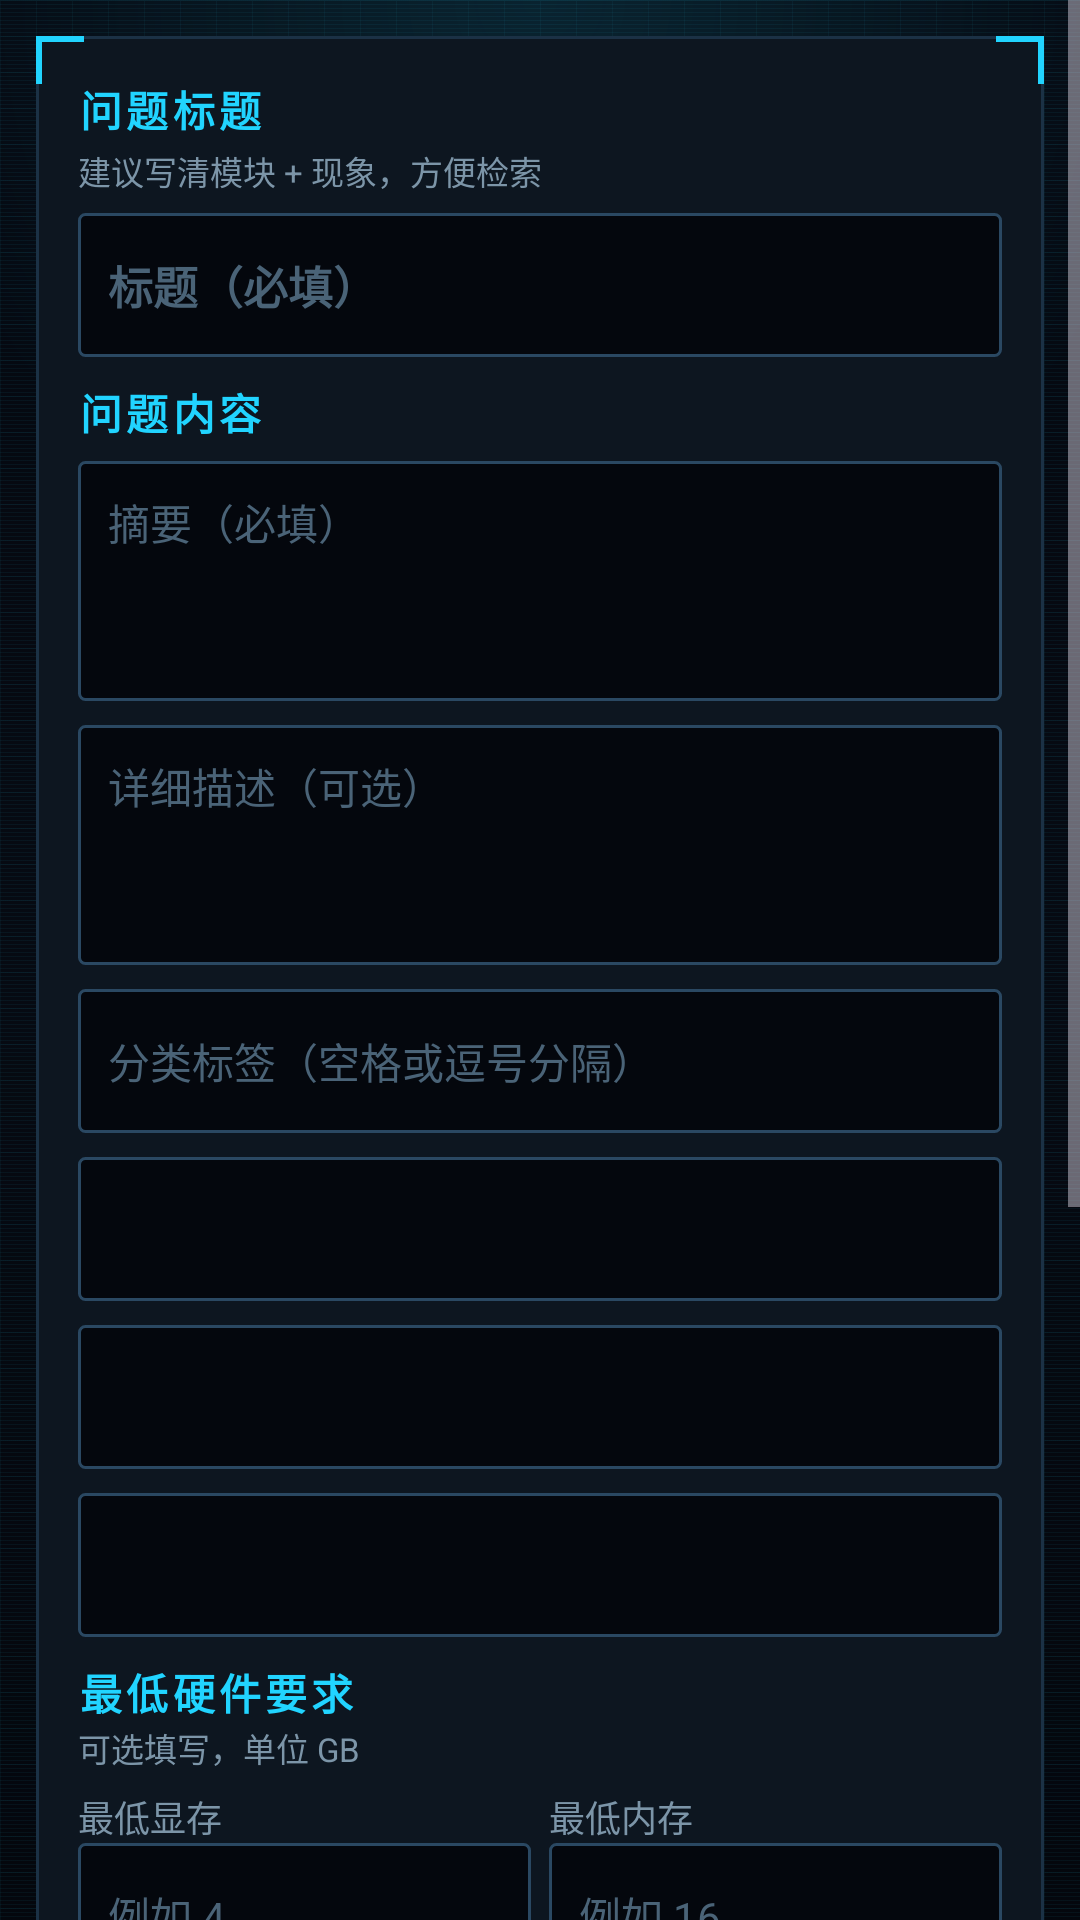

Android layout source for this screen:
<!-- AndroidManifest.xml: application theme Theme.Bug公民 -->
<!-- res/layout/fragment_bug_submit.xml -->
<?xml version="1.0" encoding="utf-8"?>
<ScrollView xmlns:android="http://schemas.android.com/apk/res/android"
    android:layout_width="match_parent"
    android:layout_height="match_parent"
    android:background="@drawable/hud_screen_bg">

    <LinearLayout
        android:layout_width="match_parent"
        android:layout_height="wrap_content"
        android:orientation="vertical"
        android:padding="12dp">

        <LinearLayout
            android:layout_width="match_parent"
            android:layout_height="wrap_content"
            android:background="@drawable/card_bg"
            android:orientation="vertical"
            android:padding="14dp">

            <TextView
                android:layout_width="wrap_content"
                android:layout_height="wrap_content"
                android:fontFamily="monospace"
                android:letterSpacing="0.1"
                android:text="问题标题"
                android:textColor="@color/sc_accent"
                android:textSize="14sp"
                android:textStyle="bold" />

            <TextView
                android:layout_width="wrap_content"
                android:layout_height="wrap_content"
                android:layout_marginTop="2dp"
                android:text="建议写清模块 + 现象，方便检索"
                android:textColor="@color/sc_text_mid"
                android:textSize="11sp" />

            <EditText
                android:id="@+id/et_title"
                android:layout_width="match_parent"
                android:layout_height="48dp"
                android:layout_marginTop="6dp"
                android:background="@drawable/input_bg"
                android:hint="标题（必填）"
                android:inputType="text"
                android:paddingHorizontal="10dp"
                android:textColor="@color/sc_text"
                android:textColorHint="@color/sc_text_dim"
                android:textSize="15sp"
                android:textStyle="bold" />

            <TextView
                android:layout_width="wrap_content"
                android:layout_height="wrap_content"
                android:layout_marginTop="8dp"
                android:fontFamily="monospace"
                android:letterSpacing="0.1"
                android:text="问题内容"
                android:textColor="@color/sc_accent"
                android:textSize="14sp"
                android:textStyle="bold" />

            <EditText
                android:id="@+id/et_summary"
                android:layout_width="match_parent"
                android:layout_height="80dp"
                android:layout_marginTop="6dp"
                android:background="@drawable/input_bg"
                android:gravity="top"
                android:hint="摘要（必填）"
                android:inputType="textMultiLine"
                android:padding="10dp"
                android:textColor="@color/sc_text"
                android:textColorHint="@color/sc_text_dim"
                android:textSize="14sp" />

            <EditText
                android:id="@+id/et_description"
                android:layout_width="match_parent"
                android:layout_height="80dp"
                android:layout_marginTop="8dp"
                android:background="@drawable/input_bg"
                android:gravity="top"
                android:hint="详细描述（可选）"
                android:inputType="textMultiLine"
                android:padding="10dp"
                android:textColor="@color/sc_text"
                android:textColorHint="@color/sc_text_dim"
                android:textSize="14sp" />

            <EditText
                android:id="@+id/et_type_tags"
                android:layout_width="match_parent"
                android:layout_height="48dp"
                android:layout_marginTop="8dp"
                android:background="@drawable/input_bg"
                android:hint="分类标签（空格或逗号分隔）"
                android:inputType="text"
                android:paddingHorizontal="10dp"
                android:textColor="@color/sc_text"
                android:textColorHint="@color/sc_text_dim"
                android:textSize="14sp" />

            <Spinner
                android:id="@+id/spinner_severity"
                android:layout_width="match_parent"
                android:layout_height="48dp"
                android:layout_marginTop="8dp"
                android:background="@drawable/input_bg"
                android:padding="10dp" />

            <Spinner
                android:id="@+id/spinner_gpu"
                android:layout_width="match_parent"
                android:layout_height="48dp"
                android:layout_marginTop="8dp"
                android:background="@drawable/input_bg"
                android:padding="10dp" />

            <Spinner
                android:id="@+id/spinner_cpu"
                android:layout_width="match_parent"
                android:layout_height="48dp"
                android:layout_marginTop="8dp"
                android:background="@drawable/input_bg"
                android:padding="10dp" />

            <TextView
                android:layout_width="wrap_content"
                android:layout_height="wrap_content"
                android:layout_marginTop="8dp"
                android:fontFamily="monospace"
                android:letterSpacing="0.1"
                android:text="最低硬件要求"
                android:textColor="@color/sc_accent"
                android:textSize="14sp"
                android:textStyle="bold" />

            <TextView
                android:layout_width="wrap_content"
                android:layout_height="wrap_content"
                android:text="可选填写，单位 GB"
                android:textColor="@color/sc_text_mid"
                android:textSize="11sp" />

            <LinearLayout
                android:layout_width="match_parent"
                android:layout_height="wrap_content"
                android:layout_marginTop="6dp"
                android:orientation="horizontal">

                <LinearLayout
                    android:layout_width="0dp"
                    android:layout_height="wrap_content"
                    android:layout_marginEnd="6dp"
                    android:layout_weight="1"
                    android:orientation="vertical">

                    <TextView
                        android:layout_width="wrap_content"
                        android:layout_height="wrap_content"
                        android:text="最低显存"
                        android:textColor="@color/sc_text_mid"
                        android:textSize="12sp" />

                    <EditText
                        android:id="@+id/et_vram"
                        android:layout_width="match_parent"
                        android:layout_height="48dp"
                        android:background="@drawable/input_bg"
                        android:hint="例如 4"
                        android:inputType="number"
                        android:paddingHorizontal="10dp"
                        android:textColor="@color/sc_text"
                        android:textColorHint="@color/sc_text_dim"
                        android:textSize="14sp" />
                </LinearLayout>

                <LinearLayout
                    android:layout_width="0dp"
                    android:layout_height="wrap_content"
                    android:layout_weight="1"
                    android:orientation="vertical">

                    <TextView
                        android:layout_width="wrap_content"
                        android:layout_height="wrap_content"
                        android:text="最低内存"
                        android:textColor="@color/sc_text_mid"
                        android:textSize="12sp" />

                    <EditText
                        android:id="@+id/et_ram"
                        android:layout_width="match_parent"
                        android:layout_height="48dp"
                        android:background="@drawable/input_bg"
                        android:hint="例如 16"
                        android:inputType="number"
                        android:paddingHorizontal="10dp"
                        android:textColor="@color/sc_text"
                        android:textColorHint="@color/sc_text_dim"
                        android:textSize="14sp" />
                </LinearLayout>
            </LinearLayout>

            <EditText
                android:id="@+id/et_steps"
                android:layout_width="match_parent"
                android:layout_height="120dp"
                android:layout_marginTop="8dp"
                android:background="@drawable/input_bg"
                android:gravity="top"
                android:hint="解决步骤（必填，每行一条）"
                android:inputType="textMultiLine"
                android:padding="10dp"
                android:textColor="@color/sc_text"
                android:textColorHint="@color/sc_text_dim"
                android:textSize="14sp" />

            <EditText
                android:id="@+id/et_notes"
                android:layout_width="match_parent"
                android:layout_height="80dp"
                android:layout_marginTop="8dp"
                android:background="@drawable/input_bg"
                android:gravity="top"
                android:hint="注意事项（可选）"
                android:inputType="textMultiLine"
                android:padding="10dp"
                android:textColor="@color/sc_text"
                android:textColorHint="@color/sc_text_dim"
                android:textSize="14sp" />

            <Button
                android:id="@+id/btn_submit"
                style="?android:attr/buttonStyle"
                android:layout_width="match_parent"
                android:layout_height="wrap_content"
                android:layout_marginTop="10dp"
                android:backgroundTint="@color/sc_accent"
                android:letterSpacing="0.1"
                android:text="提交到本地"
                android:textColor="@color/sc_ink"
                android:textSize="14sp" />

            <Button
                android:id="@+id/btn_submit_ic"
                style="?android:attr/buttonStyle"
                android:layout_width="match_parent"
                android:layout_height="wrap_content"
                android:layout_marginTop="8dp"
                android:backgroundTint="@color/sc_ok"
                android:letterSpacing="0.1"
                android:text="复制模板并打开 IC"
                android:textColor="@color/sc_ink"
                android:textSize="14sp" />
        </LinearLayout>
    </LinearLayout>
</ScrollView>
<!-- resources referenced by this layout -->
<resources>
  <color name="sc_accent">#21D4FF</color>
  <color name="sc_ink">#001119</color>
  <color name="sc_ok">#4ADE80</color>
  <color name="sc_text">#D8EAF2</color>
  <color name="sc_text_dim">#4A6377</color>
  <color name="sc_text_mid">#7C95A8</color>
  <!-- drawable hud_screen_bg (drawable) -->
  <?xml version="1.0" encoding="utf-8"?>
  <layer-list xmlns:android="http://schemas.android.com/apk/res/android">
      
      <item>
          <shape android:shape="rectangle">
              <gradient
                  android:angle="270"
                  android:startColor="#050810"
                  android:centerColor="#060A12"
                  android:endColor="#04070D"
                  android:type="linear" />
          </shape>
      </item>
      <item>
          <bitmap
              android:src="@drawable/tex_grid"
              android:tileMode="repeat" />
      </item>
      <item>
          <bitmap
              android:src="@drawable/tex_scanlines"
              android:tileMode="repeat" />
      </item>
      
      <item>
          <shape android:shape="rectangle">
              <gradient
                  android:type="radial"
                  android:centerX="0.5"
                  android:centerY="0.0"
                  android:gradientRadius="640"
                  android:startColor="#2221D4FF"
                  android:endColor="#0021D4FF" />
          </shape>
      </item>
  </layer-list>
  <!-- drawable input_bg (drawable) -->
  <?xml version="1.0" encoding="utf-8"?>
  <shape xmlns:android="http://schemas.android.com/apk/res/android"
      android:shape="rectangle">
      <solid android:color="@color/sc_bg_deep" />
      <corners android:radius="2dp" />
      <stroke android:color="@color/sc_line2" android:width="1dp" />
  </shape>
  <style name="Theme.Bug公民" parent="Base.Theme.Bug公民" />
  <color name="sc_panel">#0D1620</color>
  <color name="sc_line">#1B3145</color>
  <color name="sc_bg_deep">#04070D</color>
  <color name="sc_line2">#2A4862</color>
  <style name="Base.Theme.Bug公民" parent="Theme.Material3.Dark.NoActionBar">
          <item name="colorPrimary">@color/sc_accent</item>
          <item name="colorOnPrimary">@color/sc_ink</item>
          <item name="colorSecondary">@color/sc_accent_dim</item>
          <item name="colorSurface">@color/sc_panel</item>
          <item name="colorOnSurface">@color/sc_text</item>
          <item name="android:colorBackground">@color/sc_bg</item>
          <item name="android:statusBarColor">@color/sc_bg_deep</item>
          <item name="android:navigationBarColor">@color/sc_bg_deep</item>
          <item name="android:windowBackground">@color/sc_bg</item>
      </style>
  <color name="sc_accent_dim">#16A3C7</color>
  <color name="sc_bg">#060A10</color>
</resources>
